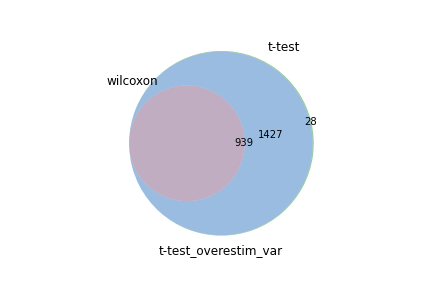

The data file committed next to this chart (first rows):
wilcoxon, t-test, t-test_overestim_var
Rps20, Rps20, Rps20
Rpl12, Rpl12, Rpl12
Rps29, Rplp1, Rplp1
Rplp1, Rps24, Rps24
Rps24, Rps29, Rps29
Rps16, Rps16, Rps16
Rps19, Rps19, Rpl13
Rpl13, Rpl13, Rps19
Rpl35a, Rps7, Rps7
Rps27a, Rps27a, Rps27a
Rps8, Rpl23, Rpl23
Rps7, Rpl35a, Rpl35a
Rplp2, Rplp2, Rplp2
Rpl23, Rps8, Rps8
Rpl8, Rps18, Rps18
Rps9, Rpl8, Rpl8
Rpl36a, Sell, Sell
Rps18, Rps9, Tcf7
Rps2, Rps15a, Rps9
Rps15a, Tcf7, Rps15a
Rps3a1, Rps2, Rps2
Rps28, Rps3a1, Rps3a1
Rpl21, Rpl36a, Rpl36a
Rpl10, Rpl21, Rpl21
Rps4x, Rps4x, Rps4x
Rpl5, Rpl27a, Rpl27a
Rpl27a, Rpl10, Rpl10
Rpl26, Rps28, Rps28
Rps5, Rps5, Rps5
Rps26, Rpl5, Rpl5
Rpl15, Rpl26, Rpl26
Rps21, Rpsa, Rpsa
Rpsa, Rps21, Rps21
Rpl39, Rpl39, Rpl39
Rps25, Ltb, Ltb
Rpl3, Rpl9, Rpl9
Rpl28, Rpl15, Rpl15
Rps6, Rps6, Rps6
Eef1b2, Rps25, Rps25
Tcf7, Tpt1, Tpt1
Rpl9, Rps26, Rps23
Rps12, Rps23, Rps26
Tpt1, Rpl3, Rpl3
Rpl35, Rpl28, Rpl28
Rps23, Rps12, Rps12
Sell, Eef1a1, Dapl1
Eef1a1, Eef1b2, Eef1a1
Rps27, Dapl1, Eef1b2
mt-Nd2, Rpl10a, Rgs10
Rpl10a, Rpl30, Rpl10a
Ltb, Rgs10, Rpl30
Rpl30, Rps27, Rps27
mt-Cytb, Rpl35, Rpl35
Rpl32, mt-Nd2, Ccr7
Rps3, Ccr7, mt-Nd2
Rpl37, Rps3, Rps3
Rpl19, mt-Cytb, Rpl32
Rps17, Rpl32, mt-Cytb
Rpl37a, Ighm, Ighm
Rpl11, Rpl19, Rpl19
... 2,334 more rows
